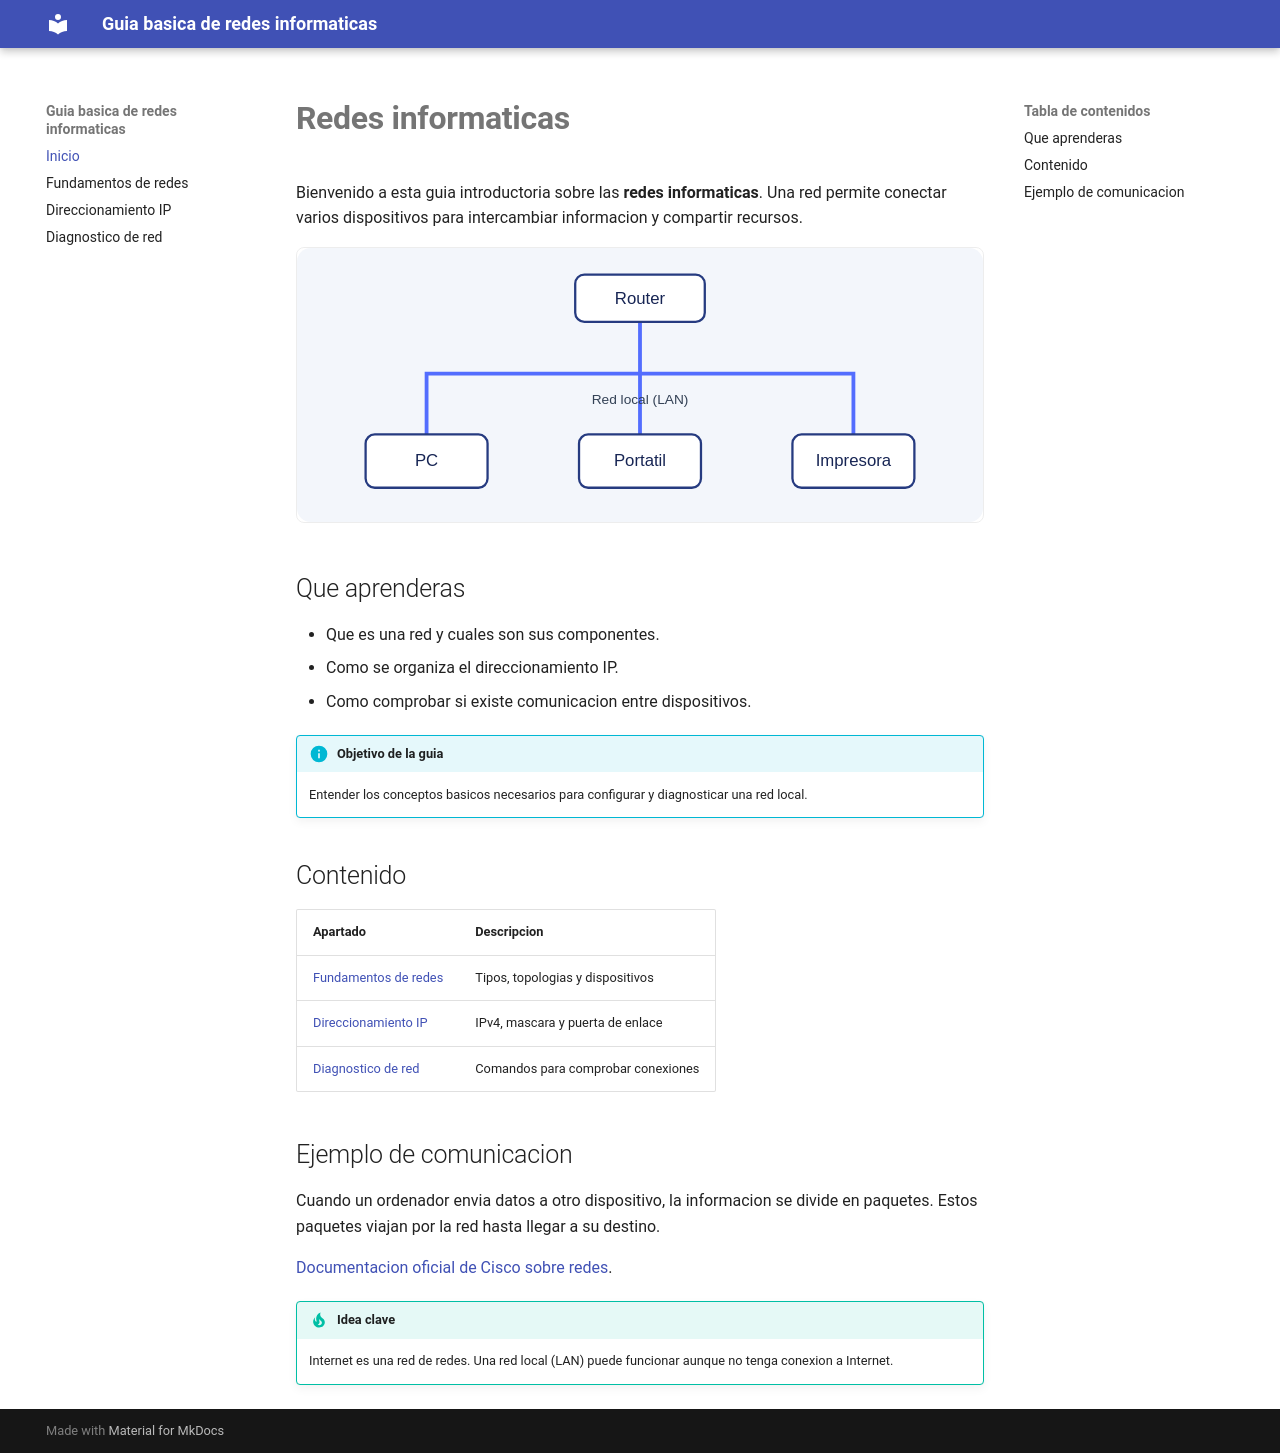

repository: hammurabi-i/PI_P3_MkDocs_Redes · page: index.html · generator: mkdocs

# Redes informaticas

Bienvenido a esta guia introductoria sobre las **redes informaticas**. Una red permite conectar varios dispositivos para intercambiar informacion y compartir recursos.

![Esquema de una red local](img/red-local.svg)

## Que aprenderas

- Que es una red y cuales son sus componentes.
- Como se organiza el direccionamiento IP.
- Como comprobar si existe comunicacion entre dispositivos.

!!! info "Objetivo de la guia"
    Entender los conceptos basicos necesarios para configurar y diagnosticar una red local.

## Contenido

| Apartado | Descripcion |
|---|---|
| [Fundamentos de redes](fundamentos.md) | Tipos, topologias y dispositivos |
| [Direccionamiento IP](direccionamiento.md) | IPv4, mascara y puerta de enlace |
| [Diagnostico de red](diagnostico.md) | Comandos para comprobar conexiones |

## Ejemplo de comunicacion

Cuando un ordenador envia datos a otro dispositivo, la informacion se divide en paquetes. Estos paquetes viajan por la red hasta llegar a su destino.

[Documentacion oficial de Cisco sobre redes](https://www.cisco.com/).

!!! tip "Idea clave"
    Internet es una red de redes. Una red local (LAN) puede funcionar aunque no tenga conexion a Internet.
